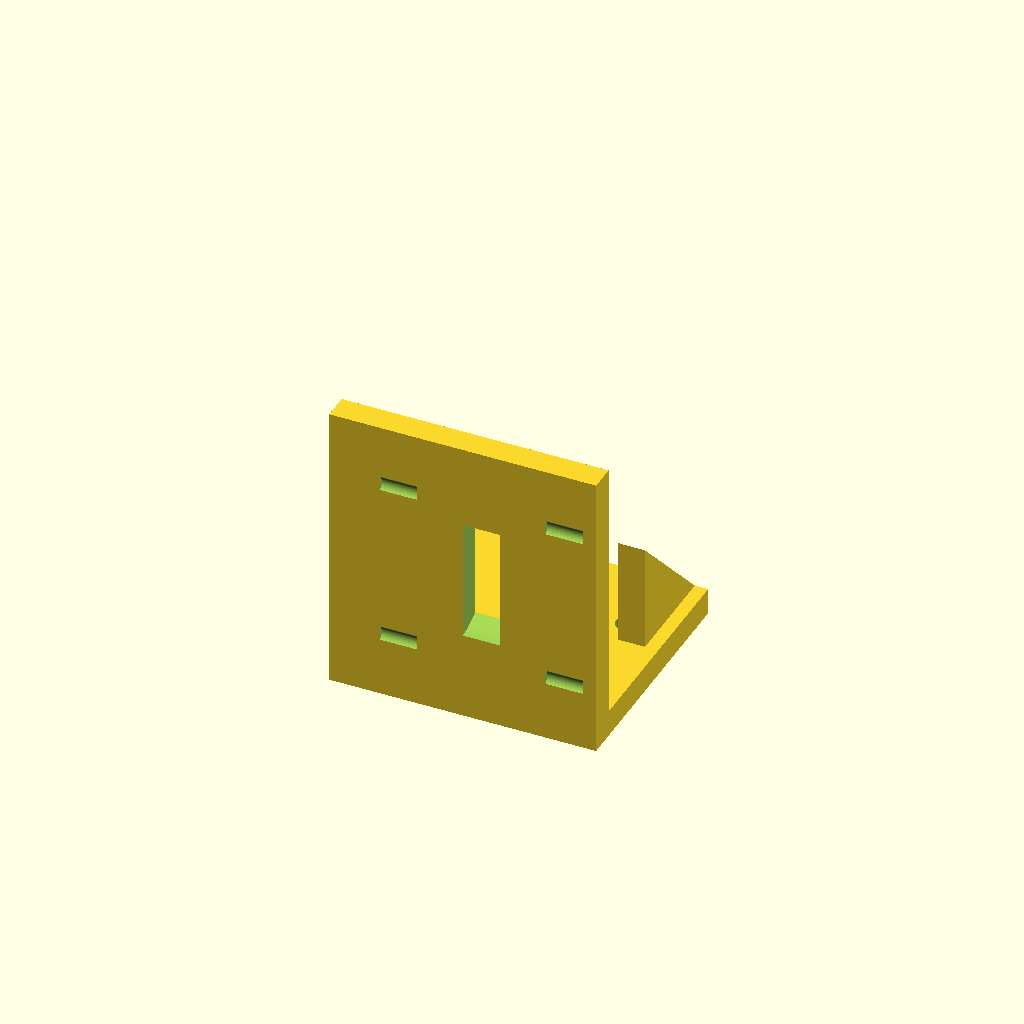
Cell 1 — every parameter at its default value.
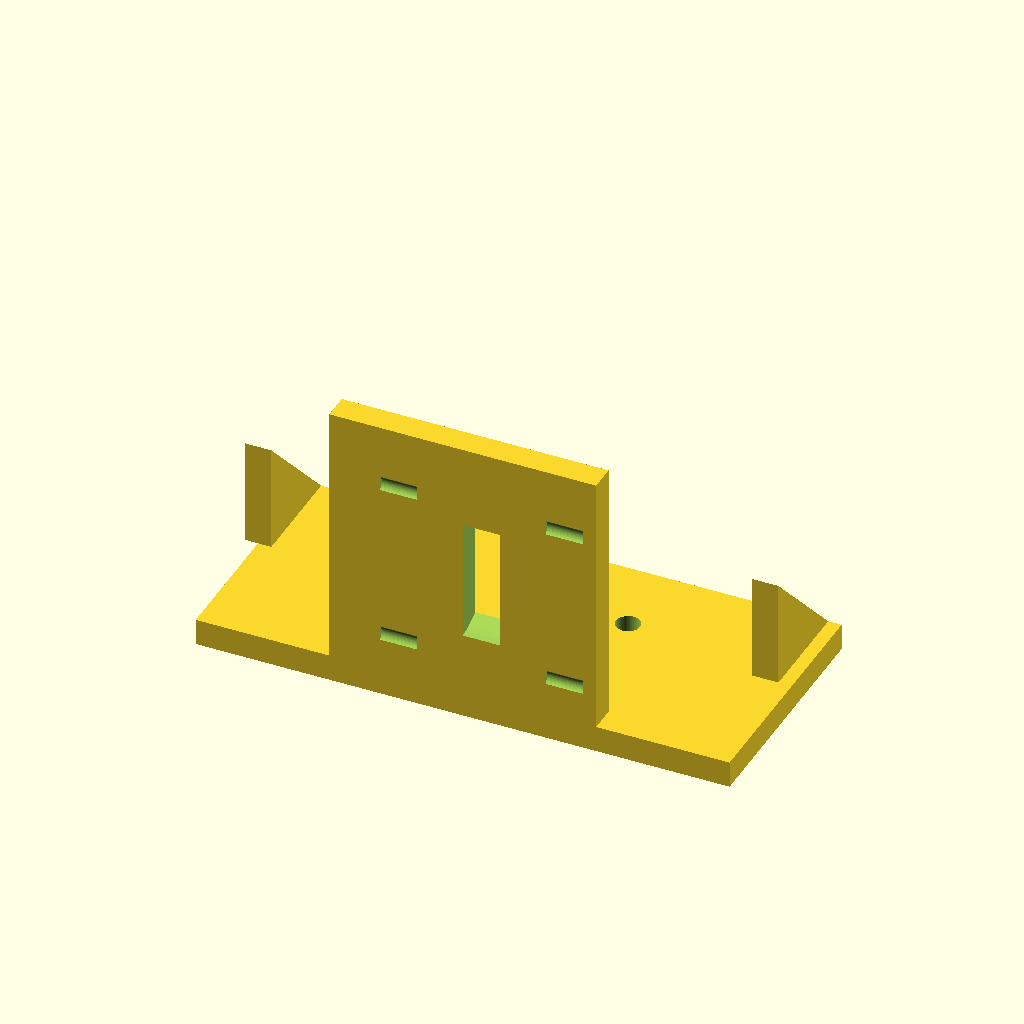
Cell 2 — base_x_size set to 100, the other parameters unchanged.
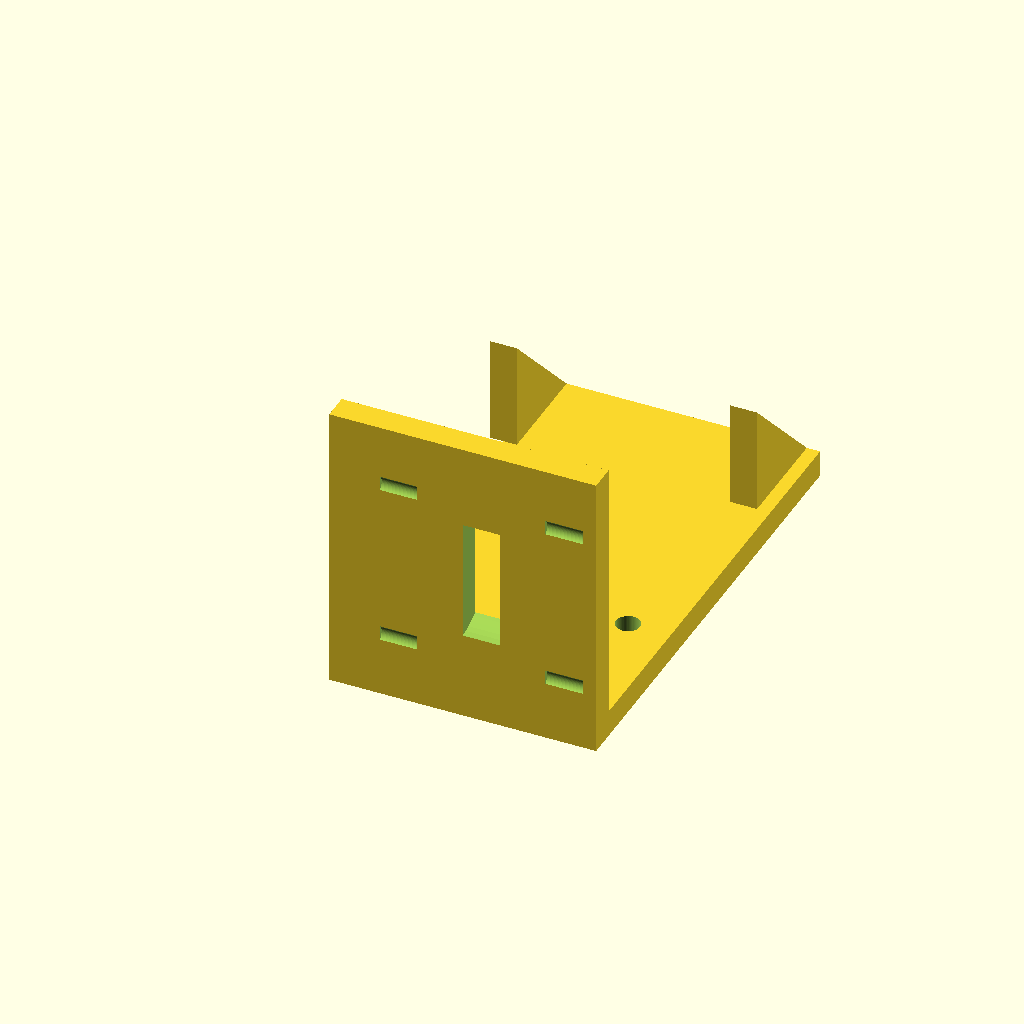
Cell 3 — base_y_size set to 90, the other parameters unchanged.
One fixed orthographic camera (rotation 55°, 0°, 25°; colour scheme Cornfield) for every cell.
Source of the model, bench/results/box-gemma-h4/code/tiiny_google_gemma-4-26B-A4B-it/nema17_motor_bracket_s0_checklist_a2.scad:
// L-shaped NEMA 17 Stepper Motor Mounting Bracket - FINAL CORRECTED
// Designed for a syringe pump application.

// --- Dimensions ---
// Base Plate
base_x_size    = 50; // -25 to 25
base_y_size    = 45; // 0 to 45
base_z_size    = 5;  // 0 to 5

// Base Plate Holes (M4)
m4_hole_d     = 4.5;
m4_hole_x1    = -17;
m4_hole_y1    = 30;
m4_hole_x2    = 17;
m4_hole_y2    = 30;

// Vertical Motor Plate
vert_x_size    = 50; // -25 to 25
vert_y_size    = 5;  // 0 to 5
vert_z_size    = 50; // 5 to 55

// Motor Boss Hole (Centering)
boss_d        = 23;
boss_x        = 0;
boss_z        = 28;

// M3 Screw Holes (Pattern)
m3_hole_d     = 3.4;
m3_pattern_s  = 31; 

// Gussets
gusset_thick   = 5;
gusset_leg_y   = 20;
gusset_leg_z   = 20;

$fn = 64;

// --- Helper Modules ---

module gusset_shape() {
    // Right triangle in YZ plane
    polygon(points=[[0, 0], [gusset_leg_y, 0], [0, gusset_leg_z]]);
}

// --- Main Assembly ---

difference() {
    union() {
        // Base Plate
        // Centered on X, Y starts at 0, Z starts at 0
        translate([0, base_y_size/2, base_z_size/2])
            cube([base_x_size, base_y_size, base_z_size], center = true);

        // Vertical Motor Plate
        // Centered on X, Y starts at 0, Z starts at 5
        translate([0, vert_y_size/2, (vert_z_size/2) + 5])
            cube([vert_x_size, vert_y_size, vert_z_size], center = true);

        // Gusset Left (Flush with X = -25)
        translate([-base_x_size/2 + gusset_thick/2, base_y_size - gusset_leg_y, 5])
            rotate([0, -90, 0])
            linear_extrude(height = gusset_thick)
            gusset_shape();

        // Gusset Right (Flush with X = 25)
        translate([base_x_size/2 - gusset_thick/2, base_y_size - gusset_leg_y, 5])
            rotate([0, -90, 0])
            linear_extrude(height = gusset_thick)
            gusset_shape();
    }

    // --- Negative Geometry (Cuts) ---

    // M4 Holes in Base Plate
    translate([m4_hole_x1, m4_hole_y1, -1]) 
        cylinder(h = base_z_size + 2, d = m4_hole_d);
    translate([m4_hole_x2, m4_hole_y2, -1]) 
        cylinder(h = base_z_size + 2, d = m4_hole_d);

    // Motor Boss Hole (through the vertical plate along Y)
    translate([boss_x, -1, boss_z])
        rotate([0, 90, 0])
        cylinder(h = vert_y_size + 2, d = boss_d);

    // M3 Screw Holes (4 holes in a 31mm square pattern)
    // Pattern is in X and Z plane.
    for (sx = [-1, 1], sz = [-1, 1]) {
        translate([sx * (m3_pattern_s / 2), -1, boss_z + sz * (m3_pattern_s / 2)])
            rotate([0, 90, 0])
            cylinder(h = vert_y_size + 2, d = m3_hole_d);
    }
}
Customizer parameters (derived from the source; name, type, default, range or options):
base_x_size: number, default 50
base_y_size: number, default 45
base_z_size: number, default 5
m4_hole_d: number, default 4.5
m4_hole_x1: number, default -17
m4_hole_y1: number, default 30
m4_hole_x2: number, default 17
m4_hole_y2: number, default 30
vert_x_size: number, default 50
vert_y_size: number, default 5
vert_z_size: number, default 50
boss_d: number, default 23
boss_x: number, default 0
boss_z: number, default 28
m3_hole_d: number, default 3.4
m3_pattern_s: number, default 31
gusset_thick: number, default 5
gusset_leg_y: number, default 20
gusset_leg_z: number, default 20
